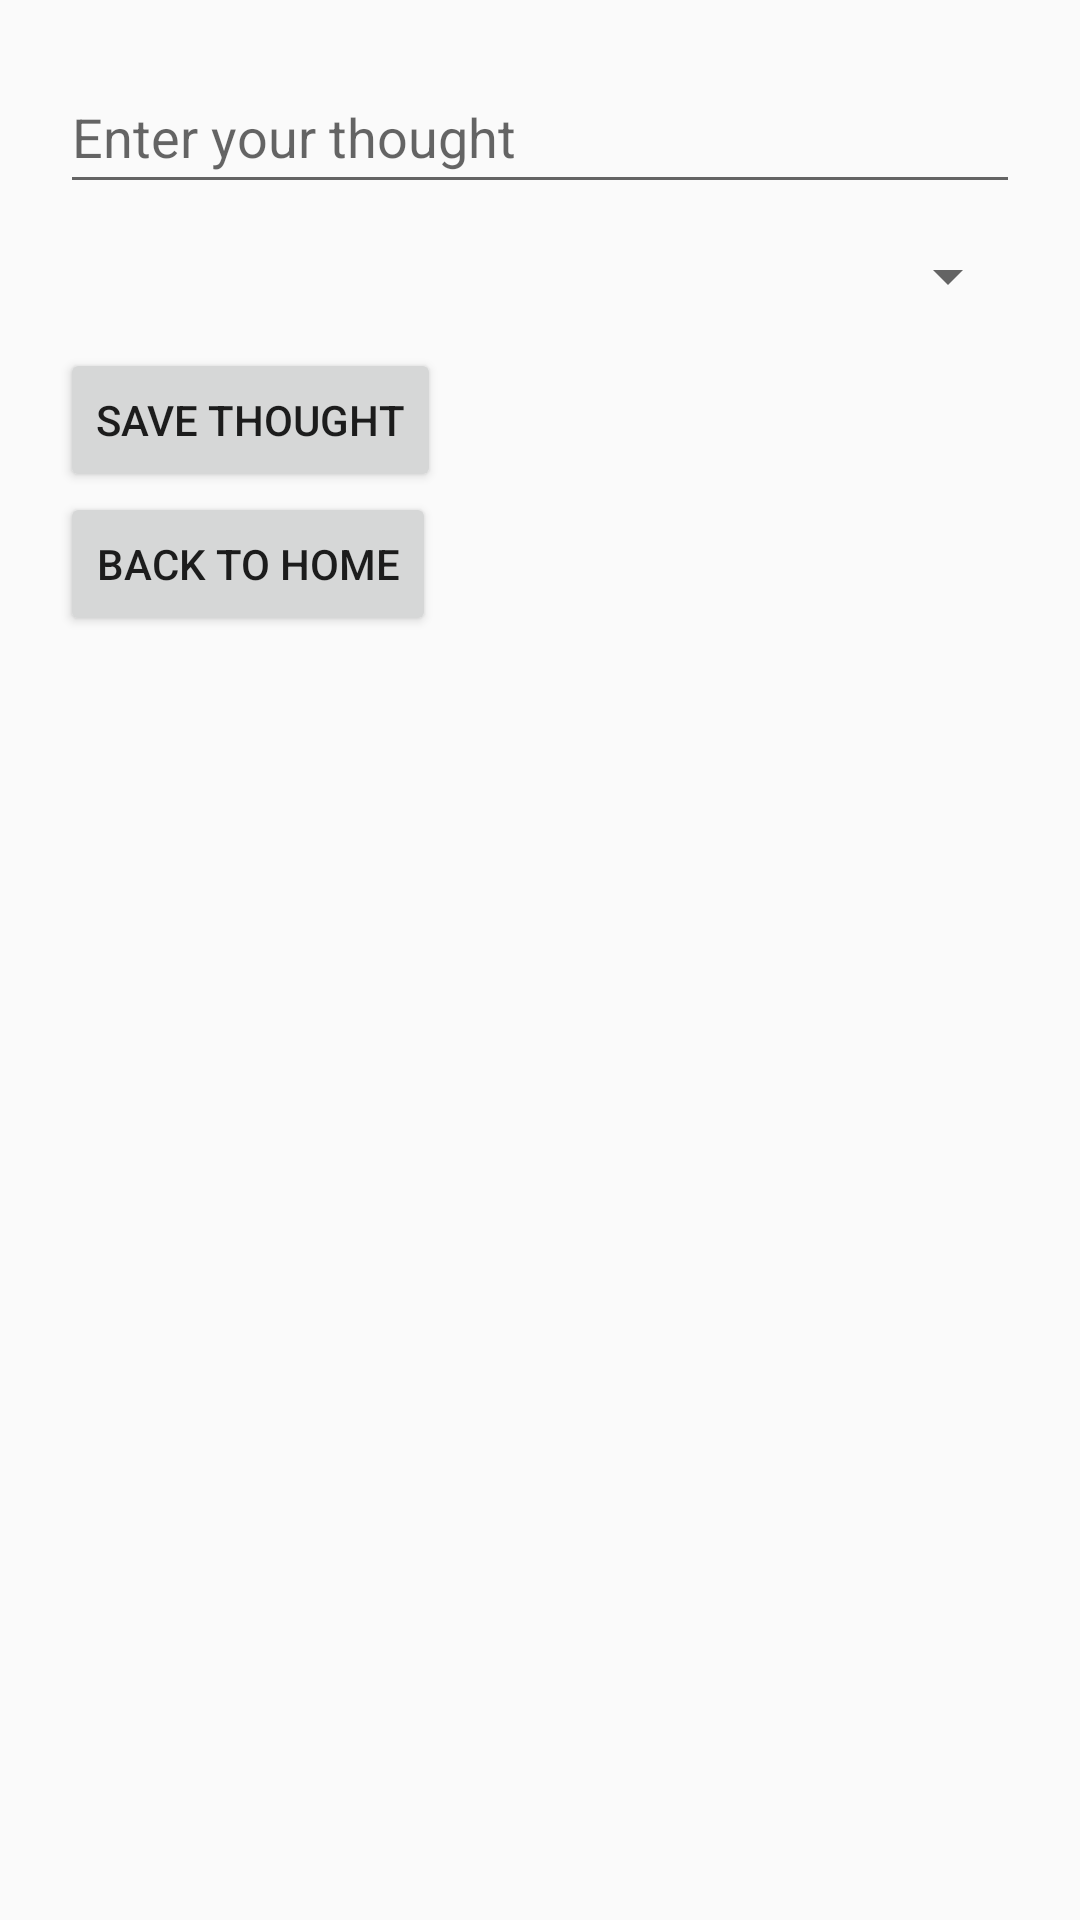

Reconstruct the res/layout file that produces this screen, plus the resources it refers to.
<!-- AndroidManifest.xml: application theme Theme.CIS357SemesterProject -->
<!-- res/layout/activity_manage_mind.xml -->
<?xml version="1.0" encoding="utf-8"?>
<LinearLayout xmlns:android="http://schemas.android.com/apk/res/android"
    android:orientation="vertical"
    android:padding="20dp"
    android:layout_width="match_parent"
    android:layout_height="match_parent">

    <EditText
        android:id="@+id/inputThought"
        android:hint="Enter your thought"
        android:layout_width="match_parent"
        android:layout_height="48dp" />

    <Spinner
        android:id="@+id/emotionSpinner"
        android:layout_width="match_parent"
        android:layout_height="48dp" />

    <Button
        android:id="@+id/btnSave"
        android:text="Save Thought"
        android:layout_width="wrap_content"
        android:layout_height="wrap_content" />

    <Button
        android:id="@+id/btnBack"
        android:text="Back to Home"
        android:layout_width="wrap_content"
        android:layout_height="wrap_content" />

</LinearLayout>
<!-- resources referenced by this layout -->
<resources>
  <style name="Theme.CIS357SemesterProject" parent="Theme.AppCompat.Light.NoActionBar" />
</resources>
